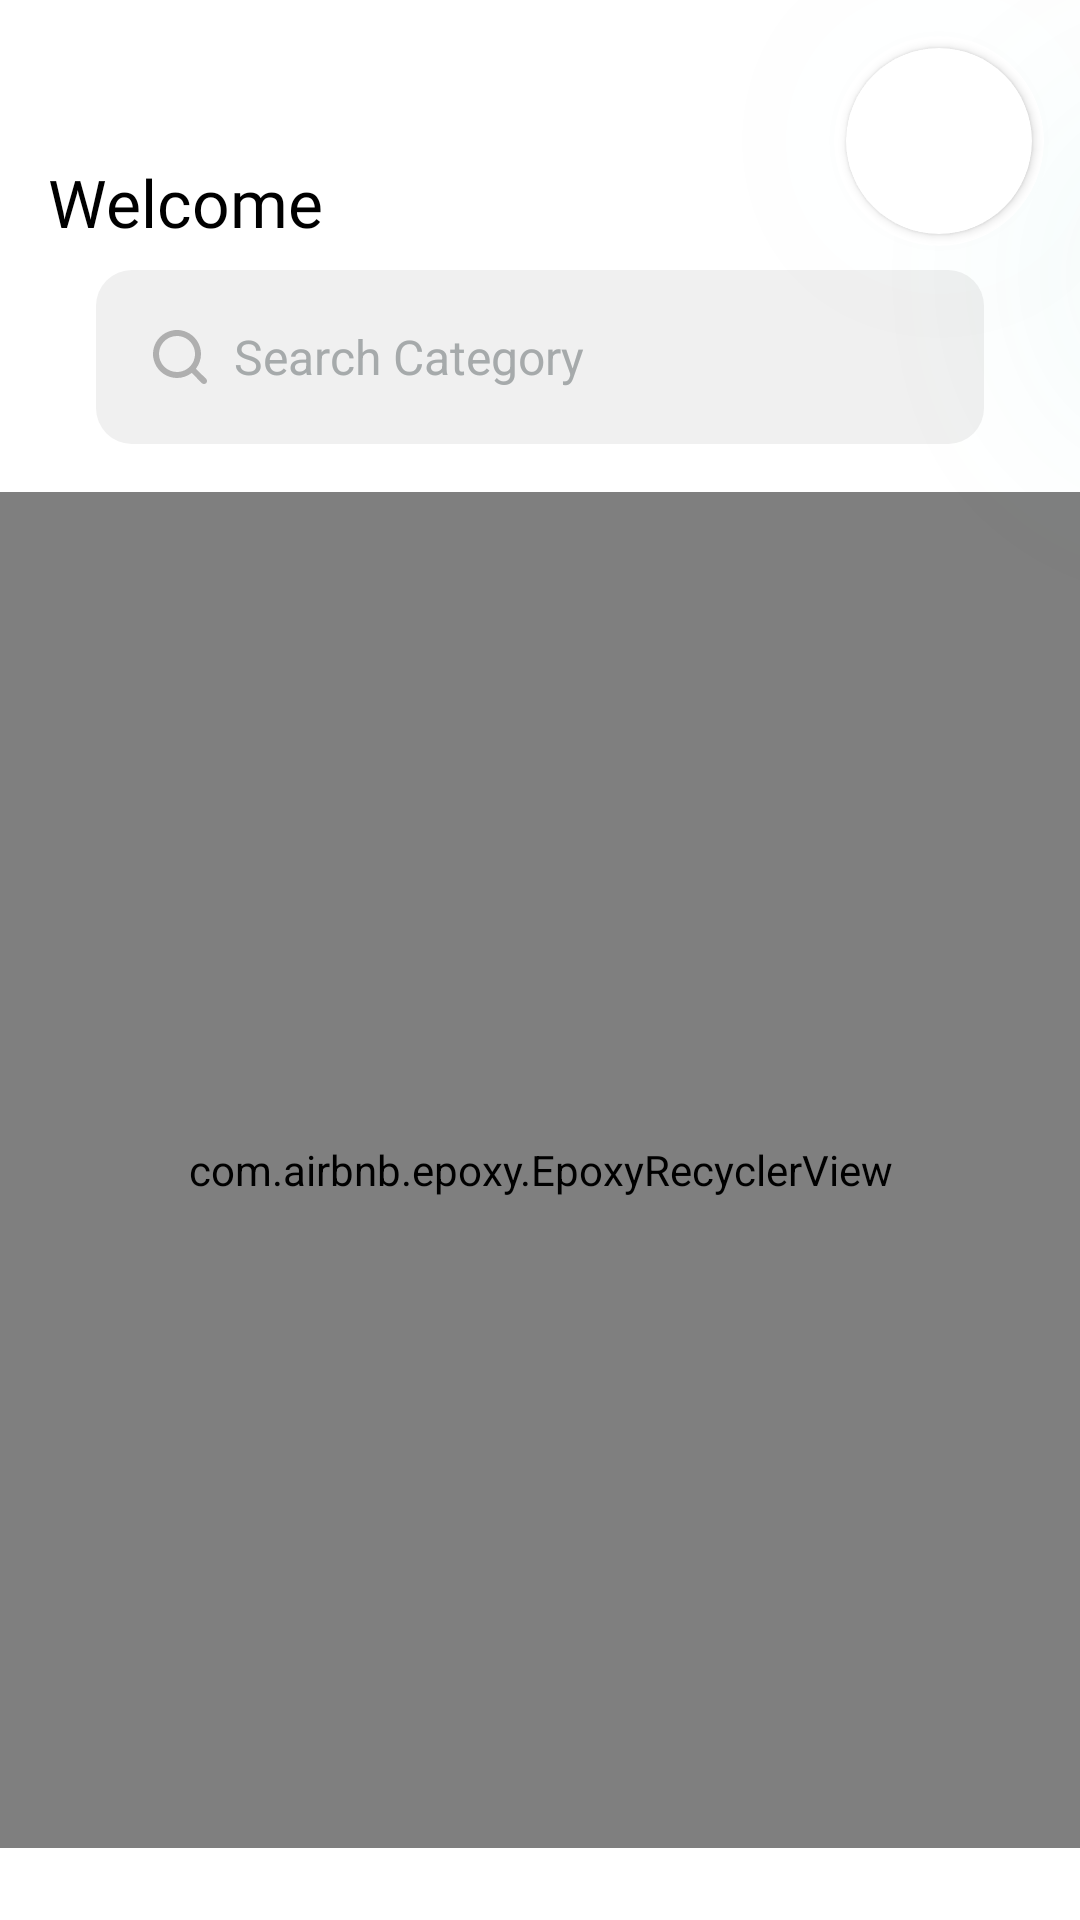

Here is an Android app screen rendered from its layout file. Give the layout XML and the strings, colors and styles it references.
<!-- AndroidManifest.xml: application theme Theme.Roomer -->
<!-- res/layout/home.xml -->
<?xml version="1.0" encoding="utf-8"?>
<androidx.constraintlayout.widget.ConstraintLayout android:layout_width="match_parent"
    xmlns:app="http://schemas.android.com/apk/res-auto"
    xmlns:tools="http://schemas.android.com/tools"
    android:paddingBottom="8dp"
    android:clipToPadding="false"
    android:layout_height="match_parent"
    xmlns:android="http://schemas.android.com/apk/res/android">




        <androidx.cardview.widget.CardView
            android:id="@+id/cvOuter"
            app:layout_constraintTop_toTopOf="parent"
            app:layout_constraintEnd_toEndOf="parent"
            android:layout_width="70dp"
            android:layout_marginTop="12dp"
            android:layout_marginEnd="12dp"
            android:layout_height="70dp"
            app:cardCornerRadius="250dp"
            app:cardElevation="240dp"
            android:outlineSpotShadowColor="#26B1A3"
            android:outlineAmbientShadowColor="#26B1A3"
            app:cardBackgroundColor="@color/white">

            <androidx.cardview.widget.CardView
                android:layout_margin="4dp"
                android:layout_width="match_parent"
                android:layout_height="match_parent"
                app:cardCornerRadius="250dp"
                android:layout_gravity="center">

                <ImageView
                    android:id="@+id/ivPerson"
                    android:layout_width="match_parent"
                    android:layout_height="match_parent"
                    android:src="@drawable/default_profile"
                    android:scaleType="centerCrop"/>

            </androidx.cardview.widget.CardView>

        </androidx.cardview.widget.CardView>

        <TextView
            android:id="@+id/tvName"
            android:layout_width="wrap_content"
            android:layout_height="wrap_content"
            android:fontFamily="@font/open_sans_semibold"
            android:text="Welcome"
            android:textColor="@color/black"
            app:layout_constraintBottom_toBottomOf="@id/cvOuter"
            app:layout_constraintStart_toStartOf="parent"
            android:layout_marginStart="16dp"
            android:textSize="22sp"/>

        <TextView
            android:visibility="gone"
            android:id="@+id/tvUpcoming"
            android:layout_width="wrap_content"
            android:layout_height="wrap_content"
            android:textSize="18sp"
            android:textColor="@color/black"
            android:layout_marginTop="16dp"
            android:fontFamily="@font/open_sans_semibold"
            app:layout_constraintTop_toBottomOf="@id/cvOuter"
            app:layout_constraintStart_toStartOf="@id/tvName"
            android:text="Upcoming Appointments"/>


        <ImageView
            android:visibility="gone"
            android:id="@+id/ivAppointments"
            android:layout_width="wrap_content"
            android:layout_height="40dp"
            android:layout_marginEnd="4dp"
            android:src="@drawable/ic_logo"
            app:layout_constraintEnd_toEndOf="parent"
            app:layout_constraintTop_toTopOf="@id/tvUpcoming"
            app:layout_constraintBottom_toBottomOf="@id/tvUpcoming"/>

        <TextView
            android:visibility="gone"
            android:id="@+id/tvTotalAppointments"
            app:layout_constraintStart_toStartOf="@id/ivAppointments"
            app:layout_constraintEnd_toEndOf="@id/ivAppointments"
            android:layout_width="wrap_content"
            app:layout_constraintTop_toTopOf="@id/ivAppointments"
            app:layout_constraintBottom_toBottomOf="@id/ivAppointments"
            android:layout_height="wrap_content"
            android:text=""
            android:fontFamily="@font/open_sans"
            android:textColor="#1CA3A4"/>








        <EditText
            android:id="@+id/etSearch"
            style="@style/Widget.Material3.AutoCompleteTextView.OutlinedBox"
            android:layout_width="match_parent"
            android:layout_height="wrap_content"
            android:ems="10"
            android:textSize="16sp"
            android:hint="Search Category"
            android:drawableStart="@drawable/ic_search"
            android:drawablePadding="6dp"
            android:inputType="textAutoCorrect"
            android:maxLines="1"
            app:layout_constraintStart_toStartOf="parent"
            app:layout_constraintEnd_toEndOf="parent"
            app:layout_constraintTop_toBottomOf="@id/tvName"
            android:background="@drawable/search_bg"
            android:layout_marginHorizontal="32dp"
            android:layout_marginVertical="8dp"
            android:textColorHint="#A6AAAB"
            tools:ignore="TouchTargetSizeCheck" />


    <com.airbnb.epoxy.EpoxyRecyclerView
        android:id="@+id/rvHome"
        android:layout_width="match_parent"
        android:layout_height="0dp"
        android:layout_marginVertical="16dp"
        android:clipToPadding="false"
        android:overScrollMode="never"

        app:spanCount="2"
        app:layoutManager="androidx.recyclerview.widget.GridLayoutManager"
        app:layout_constraintBottom_toBottomOf="parent"
        app:layout_constraintEnd_toEndOf="parent"
        app:layout_constraintStart_toStartOf="parent"
        app:layout_constraintTop_toBottomOf="@id/etSearch"
        app:layout_constraintVertical_bias="0.6" />


</androidx.constraintlayout.widget.ConstraintLayout>
<!-- resources referenced by this layout -->
<resources>
  <color name="black">#FF000000</color>
  <color name="white">#FFFFFFFF</color>
  <!-- drawable ic_logo: vector/xml drawable (drawable, 2727 chars, omitted) -->
  <!-- drawable ic_search (drawable) -->
  <vector xmlns:android="http://schemas.android.com/apk/res/android"
      android:width="24dp"
      android:height="24dp"
      android:viewportWidth="24"
      android:viewportHeight="24">
      <path
          android:pathData="M20.71,19.29L17.31,15.9C18.407,14.502 19.002,12.777 19,11C19,9.418 18.531,7.871 17.652,6.555C16.773,5.24 15.523,4.214 14.061,3.609C12.6,3.003 10.991,2.845 9.439,3.154C7.887,3.462 6.462,4.224 5.343,5.343C4.224,6.462 3.462,7.887 3.154,9.439C2.845,10.991 3.003,12.6 3.609,14.061C4.214,15.523 5.24,16.773 6.555,17.652C7.871,18.531 9.418,19 11,19C12.777,19.002 14.502,18.407 15.9,17.31L19.29,20.71C19.383,20.804 19.494,20.878 19.615,20.929C19.737,20.98 19.868,21.006 20,21.006C20.132,21.006 20.263,20.98 20.385,20.929C20.506,20.878 20.617,20.804 20.71,20.71C20.804,20.617 20.878,20.506 20.929,20.385C20.98,20.263 21.006,20.132 21.006,20C21.006,19.868 20.98,19.737 20.929,19.615C20.878,19.494 20.804,19.383 20.71,19.29ZM5,11C5,9.813 5.352,8.653 6.011,7.667C6.67,6.68 7.608,5.911 8.704,5.457C9.8,5.003 11.007,4.884 12.17,5.115C13.334,5.347 14.403,5.918 15.243,6.757C16.082,7.596 16.653,8.666 16.885,9.829C17.116,10.993 16.997,12.2 16.543,13.296C16.089,14.392 15.32,15.33 14.333,15.989C13.347,16.648 12.187,17 11,17C9.409,17 7.883,16.368 6.757,15.243C5.632,14.117 5,12.591 5,11Z"
          android:fillColor="#AFAFAF"/>
  </vector>
  <!-- drawable search_bg (drawable) -->
  <shape xmlns:android="http://schemas.android.com/apk/res/android"
      android:shape="rectangle">
      <corners android:bottomRightRadius="12dp" android:bottomLeftRadius="12dp"
          android:topLeftRadius="12dp" android:topRightRadius="12dp"/>
  
      <solid
          android:color="#F0F0F0"/>
  
  
  </shape>
  <style name="Theme.Roomer" parent="Theme.MaterialComponents.Light.NoActionBar">
          
          <item name="colorPrimary">@color/purple_500</item>
          <item name="colorPrimaryVariant">@color/purple_700</item>
          <item name="colorOnPrimary">@color/white</item>
          
          <item name="colorSecondary">@color/teal_200</item>
          <item name="colorSecondaryVariant">@color/teal_700</item>
          <item name="colorOnSecondary">@color/black</item>
          <item name="android:windowActionBarOverlay">true</item>
  
          <item name="android:statusBarColor">#DE7FA6</item>
          
      </style>
  <color name="purple_500">#FF6200EE</color>
  <color name="purple_700">#FF3700B3</color>
  <color name="teal_200">#FF03DAC5</color>
  <color name="teal_700">#FF018786</color>
</resources>
